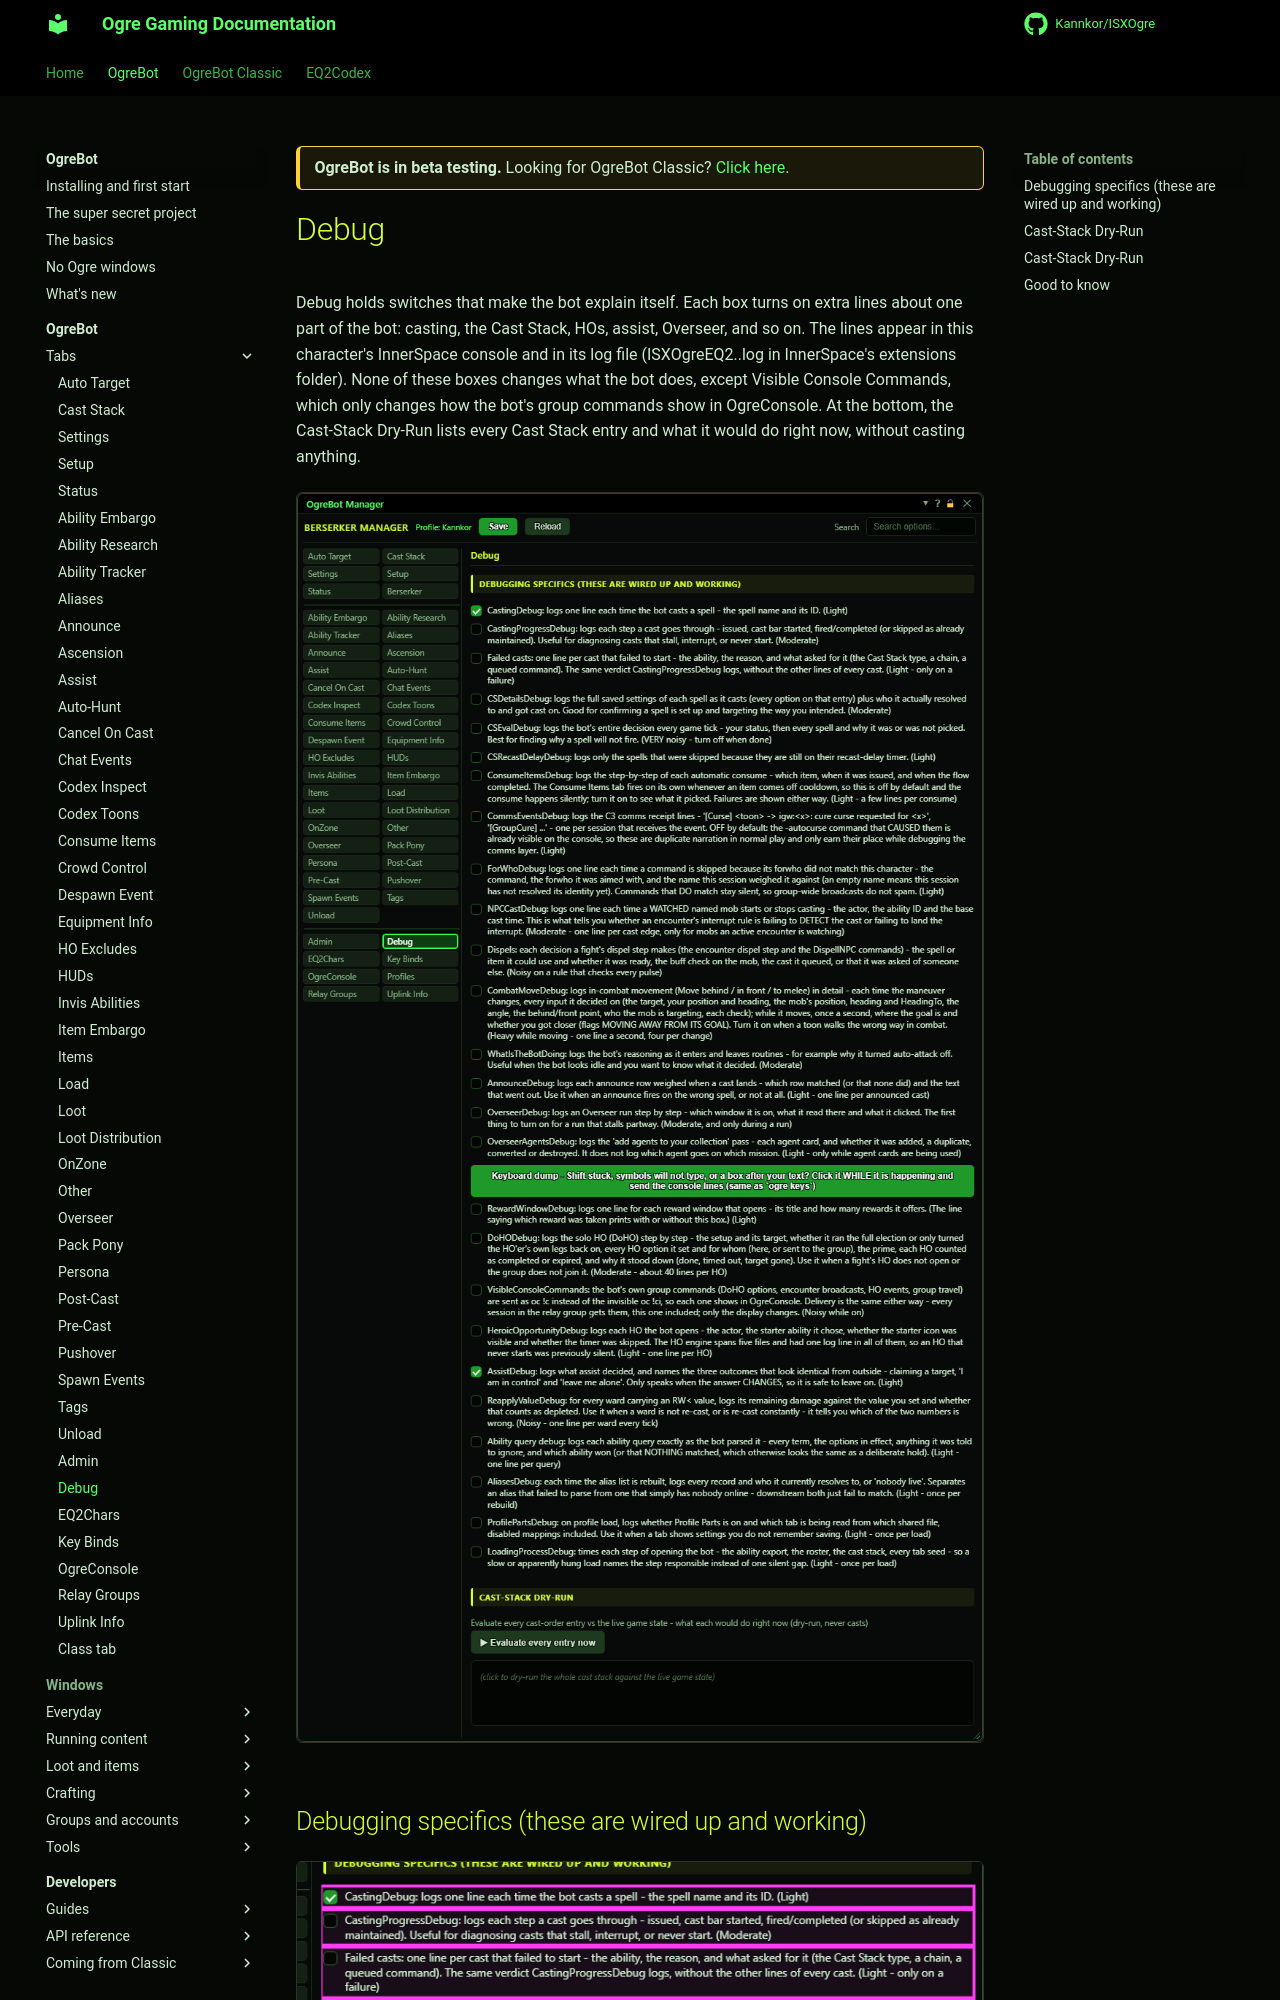

repository: Kannkor/ISXOgre · page: EQ2/bot/ogrebot/debug/index.html · generator: mkdocs

<div class="ogre-beta" markdown>
**OgreBot is in beta testing.** Looking for OgreBot Classic? [Click here](../../index.md).
</div>

# Debug

Debug holds switches that make the bot explain itself. Each box turns on extra lines about one part of the bot: casting, the Cast Stack, HOs, assist, Overseer, and so on. The lines appear in this character's InnerSpace console and in its log file (ISXOgreEQ2.<session>.log in InnerSpace's extensions folder). None of these boxes changes what the bot does, except Visible Console Commands, which only changes how the bot's group commands show in OgreConsole. At the bottom, the Cast-Stack Dry-Run lists every Cast Stack entry and what it would do right now, without casting anything.

[![Debug tab](../assets/ogrebot/tab-debug.png)](../assets/ogrebot/tab-debug.png "Click for full size")
